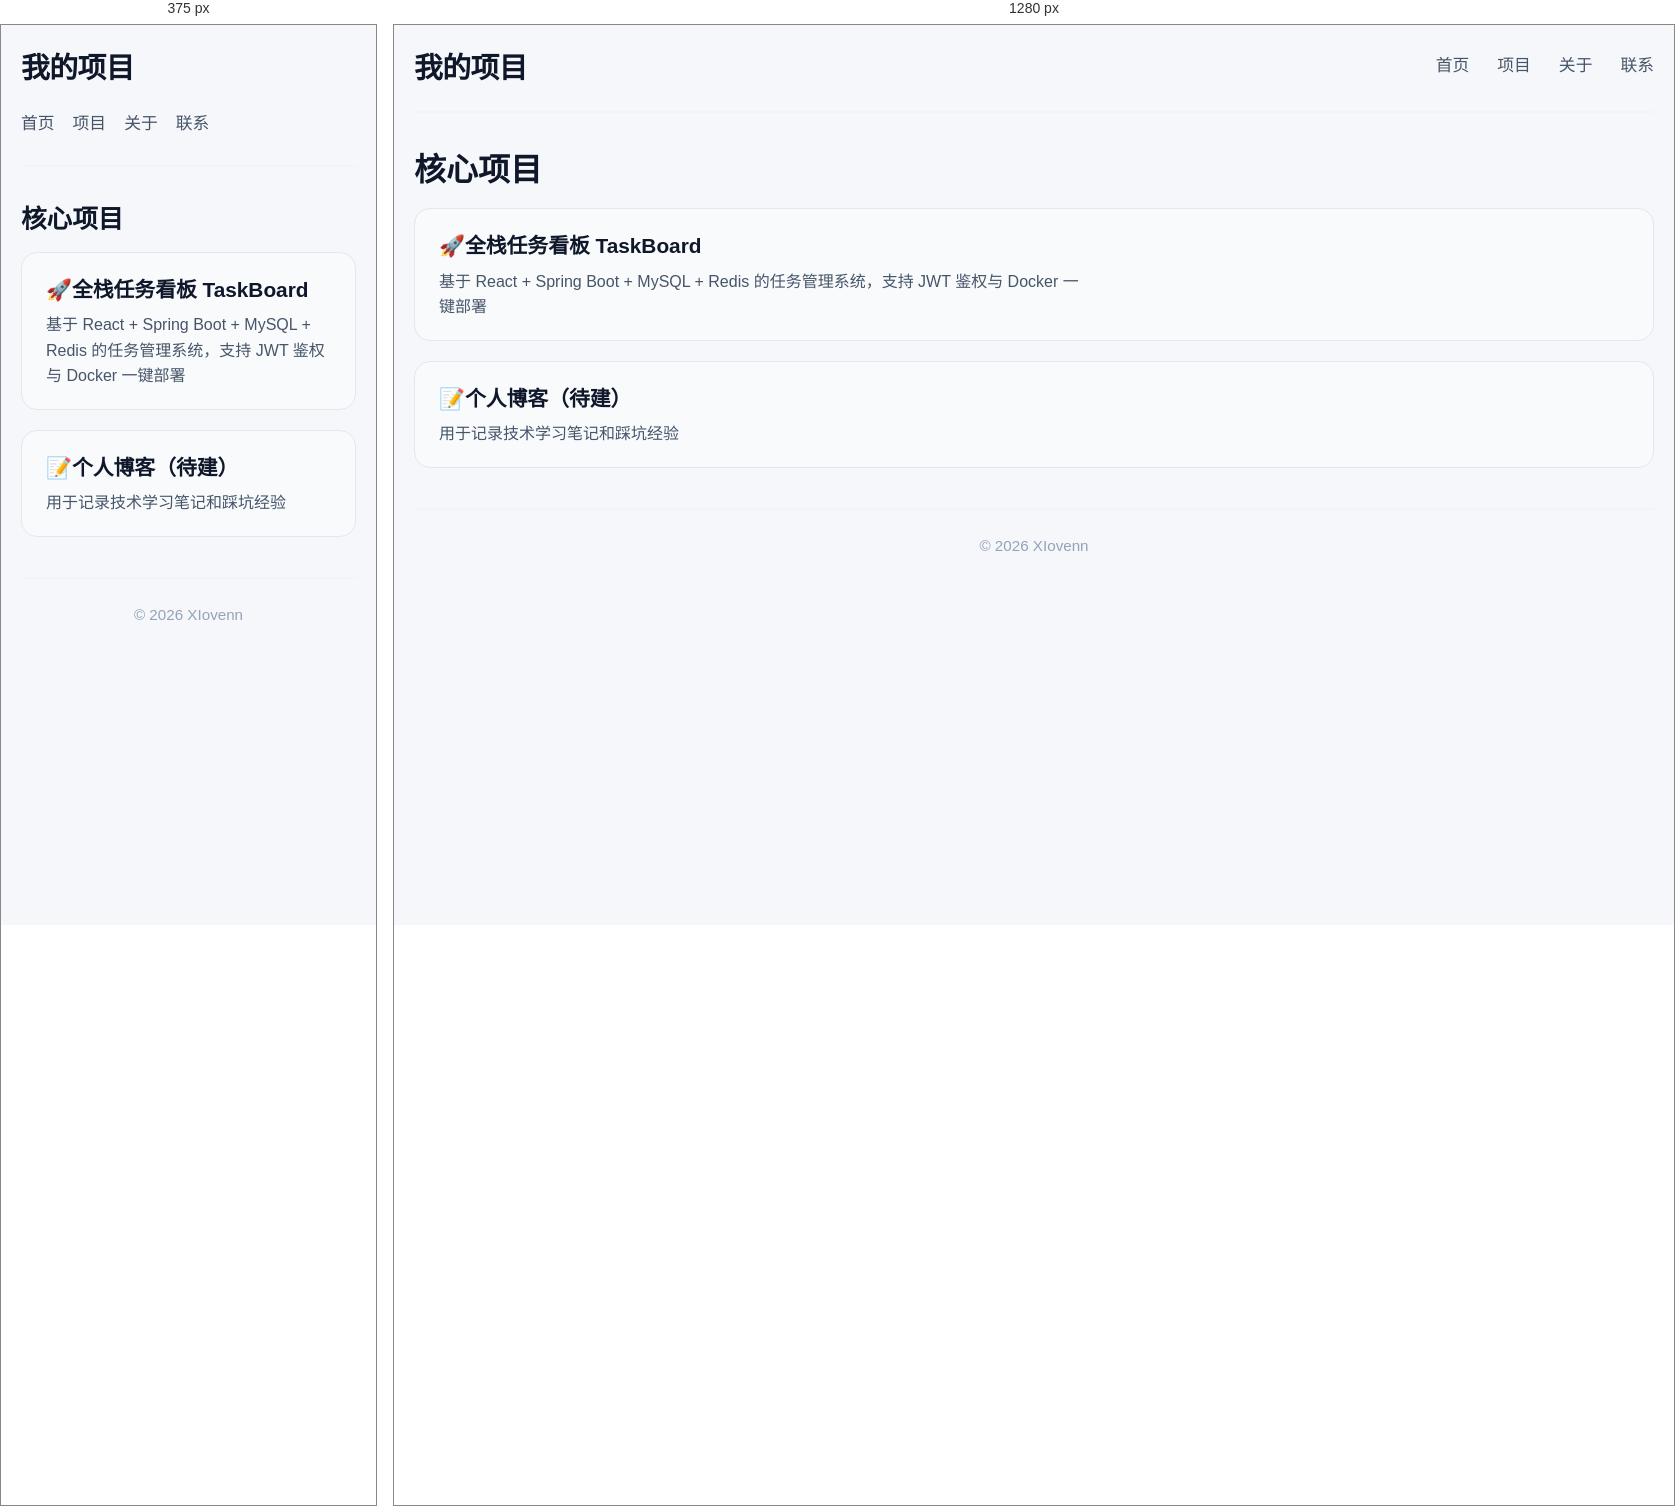
Rendered at 375 px and 1280 px, left to right.

<!-- file: projects.html -->
<!DOCTYPE html>
<html lang="zh-CN">
<head>
    <meta charset="UTF-8">
    <meta name="viewport" content="width=device-width,initial-scale=1.0">
    <title>我的项目-作品集</title>
    <link rel="stylesheet" href="../style.css">
</head>
<body>
    <header>
        <h1>我的项目</h1>
        <nav>
            <a href="../index.html">首页</a>
            <a href="projects.html">项目</a>
            <a href="about.html">关于</a>
            <a href="#">联系</a>
        </nav>
    </header>
    <main>
        <h2>核心项目</h2>
        <section>
            <h3>🚀全栈任务看板 TaskBoard</h3>
            <p>基于 React + Spring Boot + MySQL + Redis 的任务管理系统，支持 JWT 鉴权与 Docker 一键部署</p>
        </section>
        <section>
            <h3>📝个人博客（待建）</h3>
            <p>用于记录技术学习笔记和踩坑经验</p>
        </section>
    </main>
    <footer>
        <p>&copy; 2026 XIovenn</p>
    </footer>
</body>
</html>

/* @media block from style.css */
@media(max-width:640px){
    .container{
        padding:24px 20px;
    }

    header{
        flex-direction:column;
        align-items: flex-start;
        gap:16px;
    }

    nav{
        gap:18px;
    }

    main h2{
        font-size:1.6rem;
    }
}